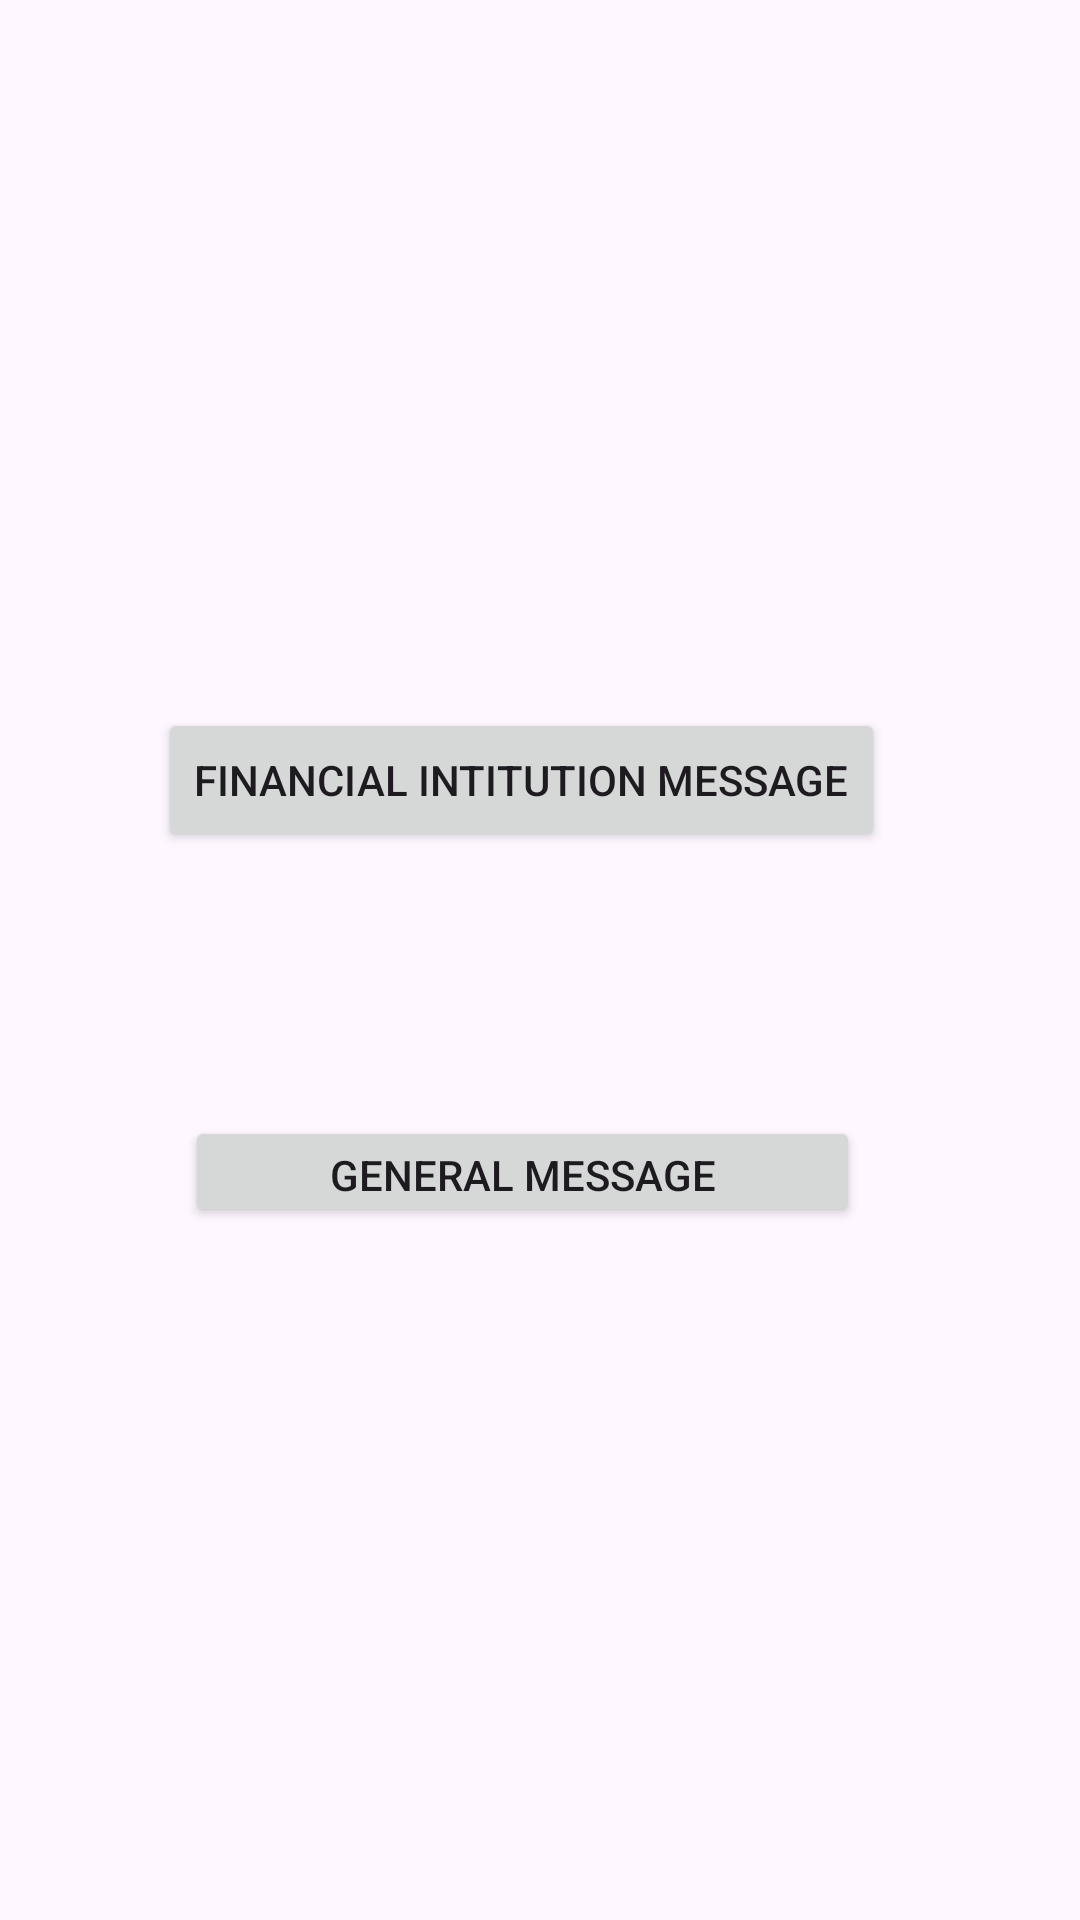

Android layout source for this screen:
<!-- AndroidManifest.xml: application theme Theme.SMSGenerator -->
<!-- res/layout/activity_main.xml -->
<?xml version="1.0" encoding="utf-8"?>
<androidx.constraintlayout.widget.ConstraintLayout xmlns:android="http://schemas.android.com/apk/res/android"
    xmlns:app="http://schemas.android.com/apk/res-auto"
    xmlns:tools="http://schemas.android.com/tools"
    android:id="@+id/main"
    android:layout_width="match_parent"
    android:layout_height="match_parent"
    tools:context=".MainActivity">

    <Button
        android:id="@+id/btnBankMeassage"
        android:layout_width="wrap_content"
        android:layout_height="wrap_content"
        android:layout_marginTop="236dp"
        android:onClick="onBankMessage"
        android:text="Financial intitution Message"
        app:layout_constraintEnd_toEndOf="parent"
        app:layout_constraintHorizontal_bias="0.448"
        app:layout_constraintStart_toStartOf="parent"
        app:layout_constraintTop_toTopOf="parent" />

    <Button
        android:id="@+id/btnGeneralMessage"
        android:layout_width="225dp"
        android:layout_height="37dp"
        android:layout_marginTop="88dp"
        android:onClick="onGeneralMessage"
        android:text="General Message"
        app:layout_constraintEnd_toEndOf="parent"
        app:layout_constraintHorizontal_bias="0.456"
        app:layout_constraintStart_toStartOf="parent"
        app:layout_constraintTop_toBottomOf="@+id/btnBankMeassage" />
</androidx.constraintlayout.widget.ConstraintLayout>
<!-- resources referenced by this layout -->
<resources>
  <style name="Theme.SMSGenerator" parent="Base.Theme.SMSGenerator" />
  <style name="Base.Theme.SMSGenerator" parent="Theme.Material3.DayNight.NoActionBar">
          
          
      </style>
</resources>
